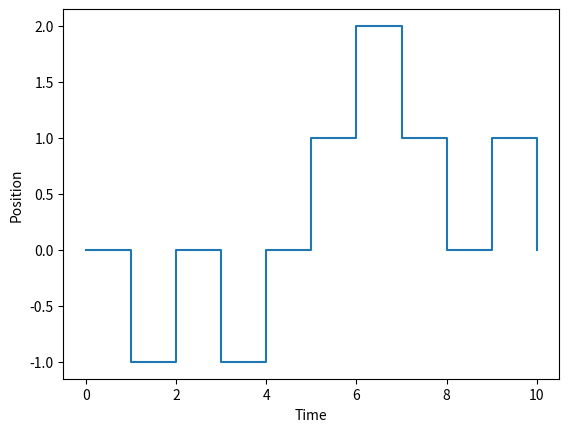

Generate this figure with matplotlib:
import random
import matplotlib.pyplot as plt
import numpy as np

N = 10

random_walk = list()
time = np.arange(N+1)
xs = list()
random_walk.append(0)
value = 0
xs.append(time[0])
rang = 2*N +1

for j in range (1,N+1):
    xs.append(time[j])
    xs.append(time[j])

i=1

while i < rang:
    random_walk.append(value)
    prob = random.random()
    movement  = -1 if prob < 0.5 else 1
    value = random_walk[i] + movement
    random_walk.append(value)
    i = i+2



plt.plot(xs, random_walk)
plt.xlabel("Time")
plt.ylabel("Position")
plt.savefig('Random_walk.pdf')
plt.show()
